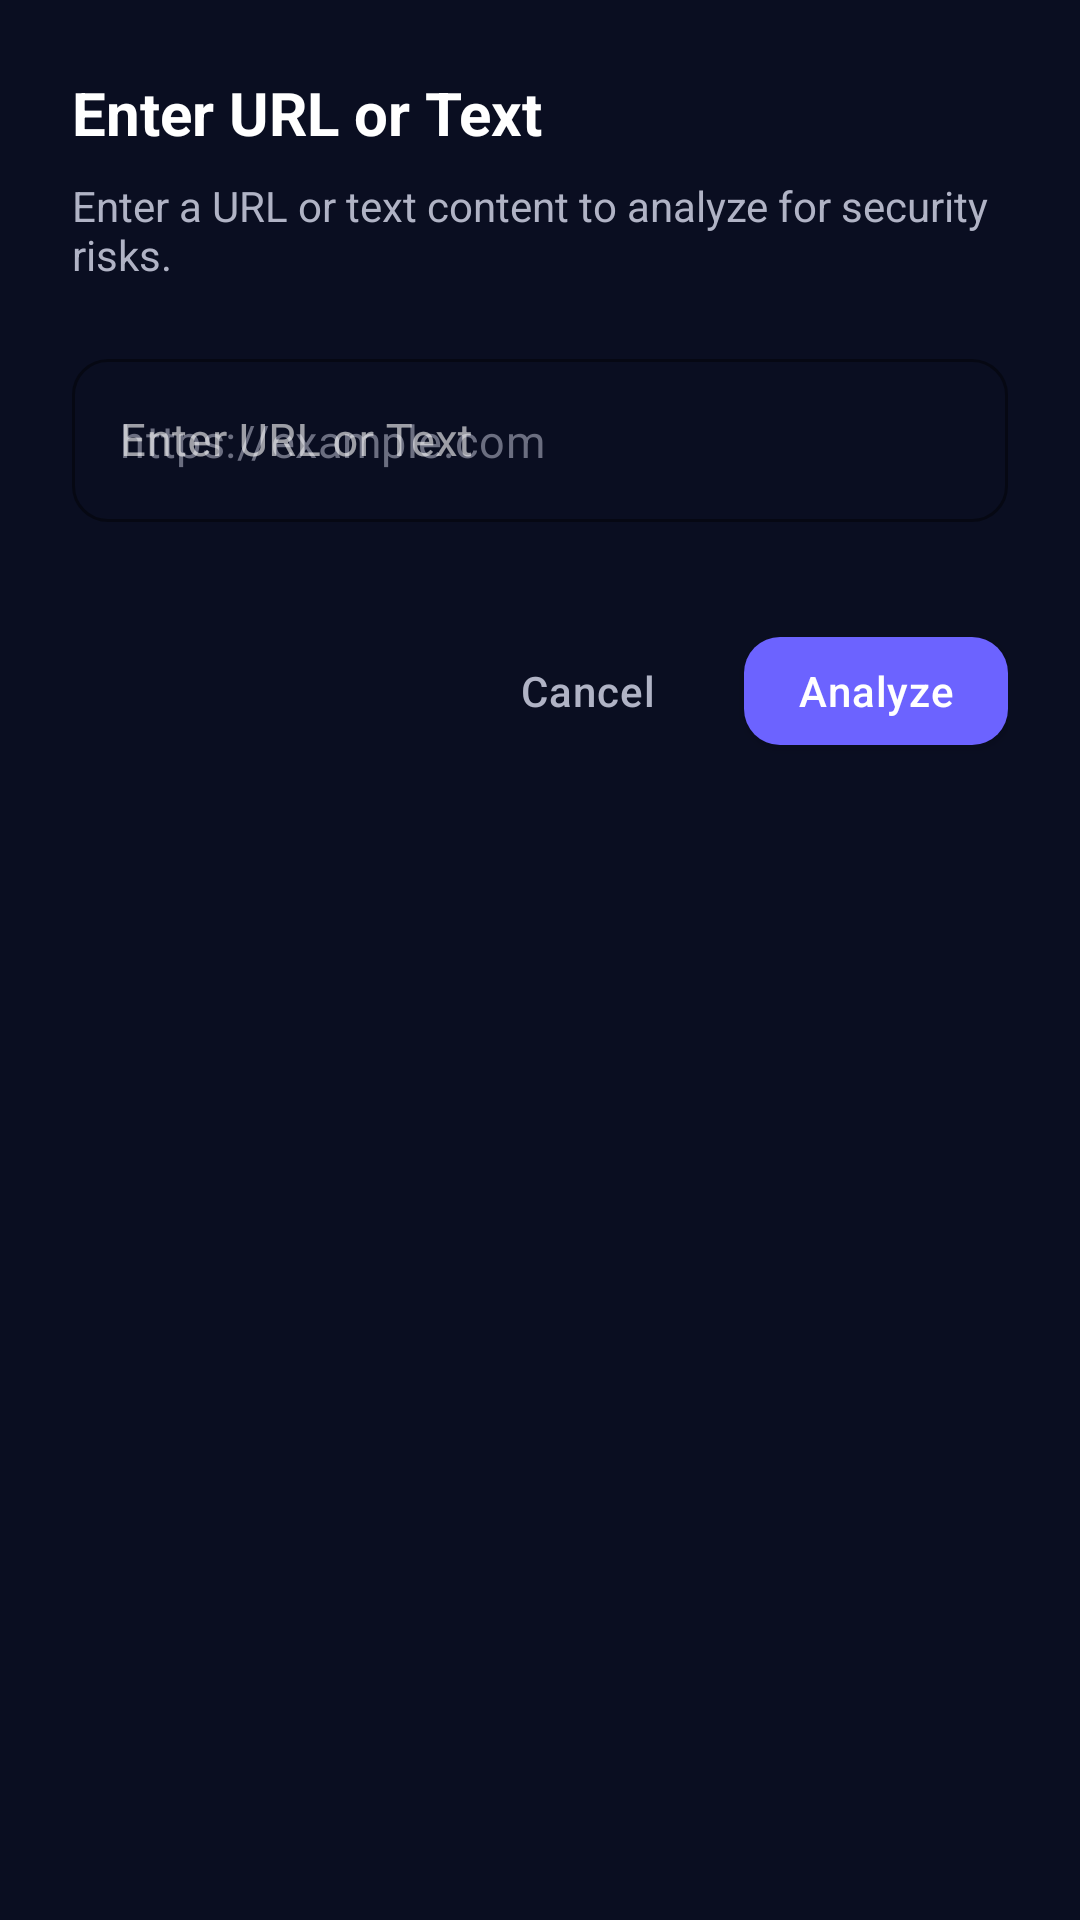

Reconstruct the res/layout file that produces this screen, plus the resources it refers to.
<!-- AndroidManifest.xml: application theme Theme.FakeQrScanner -->
<!-- res/layout/dialog_manual_input.xml -->
<?xml version="1.0" encoding="utf-8"?>
<LinearLayout xmlns:android="http://schemas.android.com/apk/res/android"
    xmlns:app="http://schemas.android.com/apk/res-auto"
    android:layout_width="match_parent"
    android:layout_height="wrap_content"
    android:orientation="vertical"
    android:padding="24dp">

    
    <TextView
        android:layout_width="match_parent"
        android:layout_height="wrap_content"
        android:text="@string/manual_input_title"
        android:textColor="@color/text_primary"
        android:textSize="20sp"
        android:textStyle="bold" />

    
    <TextView
        android:layout_width="match_parent"
        android:layout_height="wrap_content"
        android:layout_marginTop="8dp"
        android:text="@string/manual_input_message"
        android:textColor="@color/text_secondary"
        android:textSize="14sp" />

    
    <com.google.android.material.textfield.TextInputLayout
        android:id="@+id/tilInput"
        style="@style/Widget.App.TextInput"
        android:layout_width="match_parent"
        android:layout_height="wrap_content"
        android:layout_marginTop="20dp"
        android:hint="@string/manual_input_title"
        app:errorEnabled="true"
        app:boxStrokeColor="@color/primary"
        app:hintTextColor="@color/primary">

        <com.google.android.material.textfield.TextInputEditText
            android:id="@+id/etInput"
            android:layout_width="match_parent"
            android:layout_height="wrap_content"
            android:inputType="textUri|textMultiLine"
            android:textColor="@color/text_primary"
            android:textSize="15sp"
            android:hint="@string/manual_input_hint" />
    </com.google.android.material.textfield.TextInputLayout>

    
    <LinearLayout
        android:layout_width="match_parent"
        android:layout_height="wrap_content"
        android:layout_marginTop="12dp"
        android:gravity="end"
        android:orientation="horizontal">

        <com.google.android.material.button.MaterialButton
            android:id="@+id/btnCancel"
            style="@style/Widget.MaterialComponents.Button.TextButton"
            android:layout_width="wrap_content"
            android:layout_height="wrap_content"
            android:text="@string/btn_cancel"
            android:textColor="@color/text_secondary" />

        <com.google.android.material.button.MaterialButton
            android:id="@+id/btnAnalyze"
            android:layout_width="wrap_content"
            android:layout_height="wrap_content"
            android:layout_marginStart="8dp"
            android:text="@string/btn_analyze"
            android:textColor="@color/white"
            app:backgroundTint="@color/primary" />
    </LinearLayout>

</LinearLayout>
<!-- resources referenced by this layout -->
<resources>
  <color name="primary">#6C63FF</color>
  <color name="text_primary">#FFFFFF</color>
  <color name="text_secondary">#B0B3C5</color>
  <color name="white">#FFFFFF</color>
  <string name="btn_analyze">Analyze</string>
  <string name="btn_cancel">Cancel</string>
  <string name="manual_input_hint">https://example.com</string>
  <string name="manual_input_message">Enter a URL or text content to analyze for security risks.</string>
  <string name="manual_input_title">Enter URL or Text</string>
  <style name="Widget.App.TextInput" parent="Widget.MaterialComponents.TextInputLayout.OutlinedBox">
          <item name="boxStrokeColor">@color/primary</item>
          <item name="hintTextColor">@color/primary</item>
          <item name="boxCornerRadiusTopStart">12dp</item>
          <item name="boxCornerRadiusTopEnd">12dp</item>
          <item name="boxCornerRadiusBottomStart">12dp</item>
          <item name="boxCornerRadiusBottomEnd">12dp</item>
      </style>
  <style name="Theme.FakeQrScanner" parent="Theme.MaterialComponents.NoActionBar">
          <item name="colorPrimary">@color/primary</item>
          <item name="colorPrimaryDark">@color/primary_dark</item>
          <item name="colorAccent">@color/secondary</item>
          <item name="colorSecondary">@color/secondary</item>
          <item name="android:windowBackground">@color/background_dark</item>
          <item name="android:statusBarColor">@color/background_dark</item>
          <item name="android:navigationBarColor">@color/background_dark</item>
          <item name="android:windowLightStatusBar">false</item>
          <item name="android:textColorPrimary">@color/text_primary</item>
          <item name="android:textColorSecondary">@color/text_secondary</item>
          <item name="android:textColorHint">@color/text_hint</item>
  
          
          <item name="materialCardViewStyle">@style/Widget.App.CardView</item>
          <item name="materialButtonStyle">@style/Widget.App.Button</item>
  
          
          <item name="alertDialogTheme">@style/Theme.App.Dialog</item>
          <item name="materialAlertDialogTheme">@style/Theme.App.MaterialDialog</item>
      </style>
  <color name="primary_dark">#5A52D5</color>
  <color name="secondary">#00D9FF</color>
  <color name="background_dark">#0A0E21</color>
  <color name="text_hint">#6B6E80</color>
  <style name="Widget.App.CardView" parent="Widget.MaterialComponents.CardView">
          <item name="cardBackgroundColor">@color/card_background</item>
          <item name="cardCornerRadius">16dp</item>
          <item name="cardElevation">0dp</item>
          <item name="strokeWidth">1dp</item>
          <item name="strokeColor">@color/divider</item>
      </style>
  <style name="Widget.App.Button" parent="Widget.MaterialComponents.Button">
          <item name="cornerRadius">12dp</item>
          <item name="android:textAllCaps">false</item>
          <item name="android:letterSpacing">0.02</item>
      </style>
  <style name="Theme.App.Dialog" parent="ThemeOverlay.MaterialComponents.Dialog.Alert">
          <item name="android:background">@color/surface_dark</item>
          <item name="android:textColorPrimary">@color/text_primary</item>
          <item name="android:textColorSecondary">@color/text_secondary</item>
      </style>
  <style name="Theme.App.MaterialDialog" parent="ThemeOverlay.MaterialComponents.MaterialAlertDialog">
          <item name="android:background">@color/surface_dark</item>
          <item name="colorPrimary">@color/primary</item>
          <item name="colorSecondary">@color/secondary</item>
          <item name="colorOnSurface">@color/text_primary</item>
          <item name="materialAlertDialogBodyTextStyle">@style/DialogBodyText</item>
      </style>
  <color name="card_background">#1D1F33</color>
  <color name="divider">#2A2D42</color>
  <color name="surface_dark">#1D1F33</color>
  <style name="DialogBodyText" parent="MaterialAlertDialog.MaterialComponents.Body.Text">
          <item name="android:textColor">@color/text_secondary</item>
      </style>
</resources>
